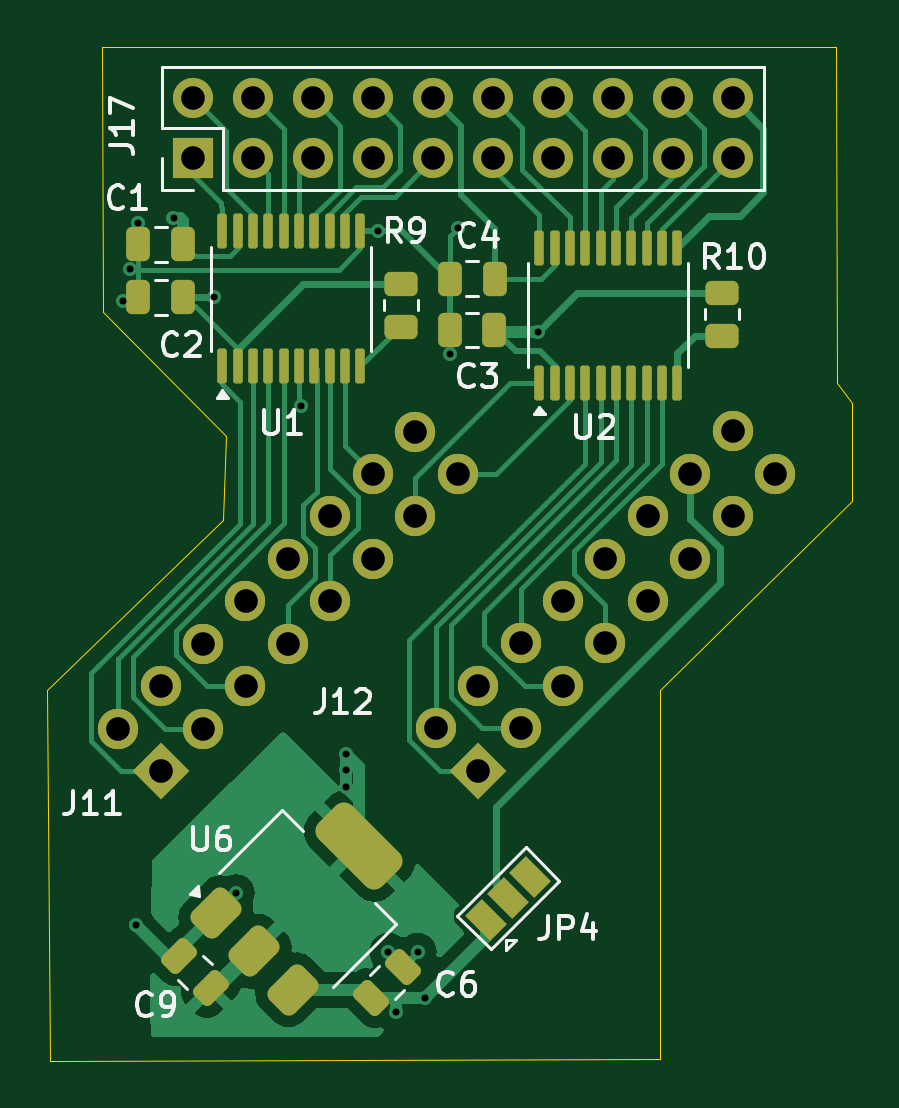
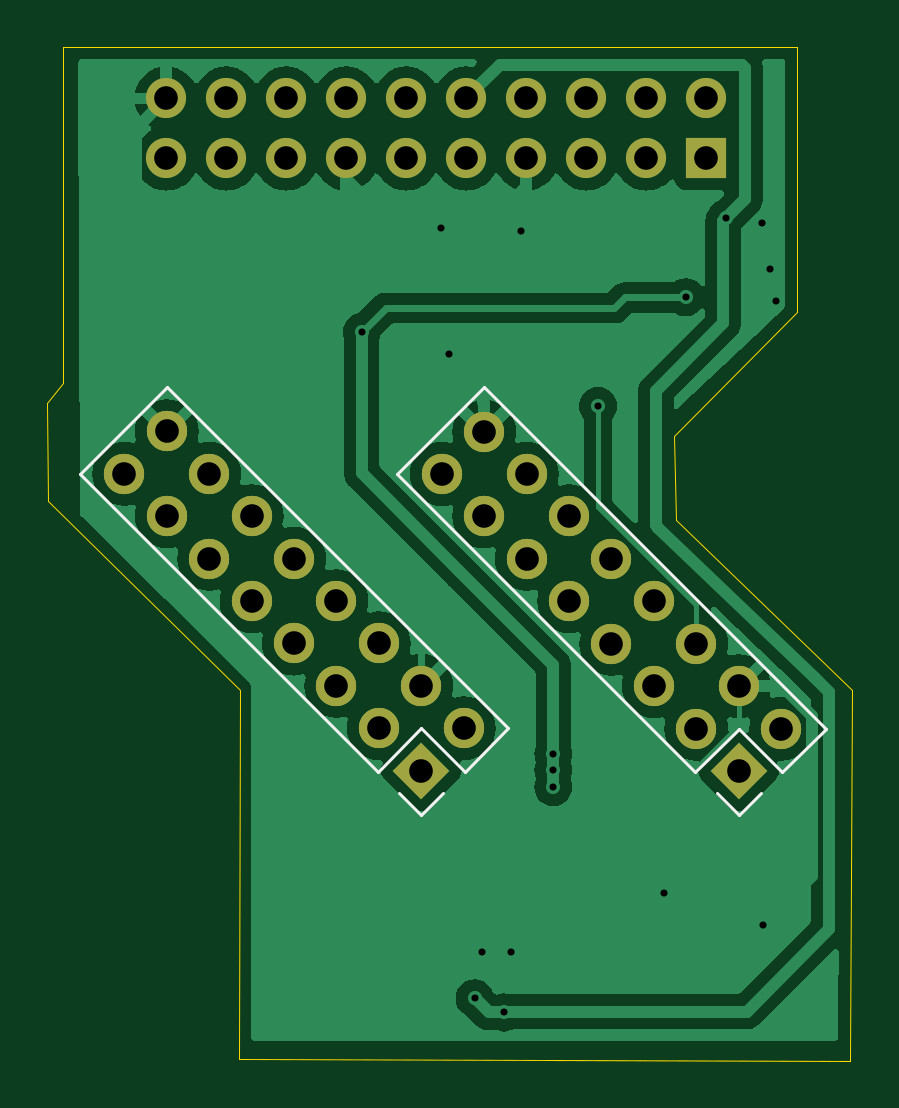
Circuit board: 11 layer files. Board 34.1 x 42.9 mm.
- bottom_copper: 8bit_bus-B_Cu.gbr (53179 bytes)
- bottom_mask: 8bit_bus-B_Mask.gbr (2552 bytes)
- paste: 8bit_bus-B_Paste.gbr (451 bytes)
- bottom_silk: 8bit_bus-B_Silkscreen.gbr (1274 bytes)
- outline: 8bit_bus-Edge_Cuts.gbr (793 bytes)
- top_copper: 8bit_bus-F_Cu.gbr (32752 bytes)
- top_mask: 8bit_bus-F_Mask.gbr (5608 bytes)
- paste: 8bit_bus-F_Paste.gbr (3419 bytes)
- top_silk: 8bit_bus-F_Silkscreen.gbr (20569 bytes)
- drill: 8bit_bus-NPTH.drl (265 bytes)
- drill: 8bit_bus-PTH.drl (1500 bytes)

=== bottom_copper: 8bit_bus-B_Cu.gbr (53179 bytes, source omitted) ===
=== bottom_mask: 8bit_bus-B_Mask.gbr (2552 bytes, source withheld) ===
=== paste: 8bit_bus-B_Paste.gbr ===
%TF.GenerationSoftware,KiCad,Pcbnew,8.0.4*%
%TF.CreationDate,2024-12-17T16:18:05+07:00*%
%TF.ProjectId,8bit_bus,38626974-5f62-4757-932e-6b696361645f,rev?*%
%TF.SameCoordinates,Original*%
%TF.FileFunction,Paste,Bot*%
%TF.FilePolarity,Positive*%
%FSLAX46Y46*%
G04 Gerber Fmt 4.6, Leading zero omitted, Abs format (unit mm)*
G04 Created by KiCad (PCBNEW 8.0.4) date 2024-12-17 16:18:05*
%MOMM*%
%LPD*%
G01*
G04 APERTURE LIST*
G04 APERTURE END LIST*
M02*

=== bottom_silk: 8bit_bus-B_Silkscreen.gbr ===
%TF.GenerationSoftware,KiCad,Pcbnew,8.0.4*%
%TF.CreationDate,2024-12-17T16:18:05+07:00*%
%TF.ProjectId,8bit_bus,38626974-5f62-4757-932e-6b696361645f,rev?*%
%TF.SameCoordinates,Original*%
%TF.FileFunction,Legend,Bot*%
%TF.FilePolarity,Positive*%
%FSLAX46Y46*%
G04 Gerber Fmt 4.6, Leading zero omitted, Abs format (unit mm)*
G04 Created by KiCad (PCBNEW 8.0.4) date 2024-12-17 16:18:05*
%MOMM*%
%LPD*%
G01*
G04 APERTURE LIST*
%ADD10C,0.120000*%
G04 APERTURE END LIST*
D10*
%TO.C,J11*%
X27085415Y-49581276D02*
X25246938Y-47742799D01*
X28923893Y-47742799D02*
X27085415Y-49581276D01*
X28923893Y-51419754D02*
X27983441Y-50479302D01*
X29864345Y-50479302D02*
X28923893Y-51419754D01*
X30762371Y-49581276D02*
X28923893Y-47742799D01*
X39700200Y-33289536D02*
X25246938Y-47742799D01*
X43377156Y-36966491D02*
X30762371Y-49581276D01*
X43377156Y-36966491D02*
X39700200Y-33289536D01*
%TO.C,J12*%
X40525415Y-49571276D02*
X38686938Y-47732799D01*
X42363893Y-47732799D02*
X40525415Y-49571276D01*
X42363893Y-51409754D02*
X41423441Y-50469302D01*
X43304345Y-50469302D02*
X42363893Y-51409754D01*
X44202371Y-49571276D02*
X42363893Y-47732799D01*
X53140200Y-33279536D02*
X38686938Y-47732799D01*
X56817156Y-36956491D02*
X44202371Y-49571276D01*
X56817156Y-36956491D02*
X53140200Y-33279536D01*
%TD*%
M02*

=== outline: 8bit_bus-Edge_Cuts.gbr ===
%TF.GenerationSoftware,KiCad,Pcbnew,8.0.4*%
%TF.CreationDate,2024-12-17T16:18:05+07:00*%
%TF.ProjectId,8bit_bus,38626974-5f62-4757-932e-6b696361645f,rev?*%
%TF.SameCoordinates,Original*%
%TF.FileFunction,Profile,NP*%
%FSLAX46Y46*%
G04 Gerber Fmt 4.6, Leading zero omitted, Abs format (unit mm)*
G04 Created by KiCad (PCBNEW 8.0.4) date 2024-12-17 16:18:05*
%MOMM*%
%LPD*%
G01*
G04 APERTURE LIST*
%TA.AperFunction,Profile*%
%ADD10C,0.050000*%
%TD*%
G04 APERTURE END LIST*
D10*
X57543893Y-33108850D02*
X58193893Y-33938850D01*
X58173893Y-38088850D01*
X50053893Y-46088850D01*
X50073893Y-61718850D01*
X24223893Y-61798850D01*
X24123893Y-46088850D01*
X31583893Y-38918850D01*
X31683893Y-35358850D01*
X26473893Y-30088850D01*
X26453893Y-18898850D01*
X57523893Y-18888850D01*
X57543893Y-33108850D01*
M02*

=== top_copper: 8bit_bus-F_Cu.gbr (32752 bytes, source omitted) ===
=== top_mask: 8bit_bus-F_Mask.gbr (5608 bytes, source withheld) ===
=== paste: 8bit_bus-F_Paste.gbr (3419 bytes, source withheld) ===
=== top_silk: 8bit_bus-F_Silkscreen.gbr (20569 bytes, source omitted) ===
=== drill: 8bit_bus-NPTH.drl ===
M48
; DRILL file {KiCad 8.0.4} date 2024-12-17T16:13:30+0700
; FORMAT={-:-/ absolute / inch / decimal}
; #@! TF.CreationDate,2024-12-17T16:13:30+07:00
; #@! TF.GenerationSoftware,Kicad,Pcbnew,8.0.4
; #@! TF.FileFunction,NonPlated,1,2,NPTH
FMAT,2
INCH
%
G90
G05
M30

=== drill: 8bit_bus-PTH.drl ===
M48
; DRILL file {KiCad 8.0.4} date 2024-12-17T16:13:30+0700
; FORMAT={-:-/ absolute / inch / decimal}
; #@! TF.CreationDate,2024-12-17T16:13:30+07:00
; #@! TF.GenerationSoftware,Kicad,Pcbnew,8.0.4
; #@! TF.FileFunction,Plated,1,2,PTH
FMAT,2
INCH
; #@! TA.AperFunction,Plated,PTH,ViaDrill
T1C0.0118
; #@! TA.AperFunction,Plated,PTH,ComponentDrill
T2C0.0394
%
G90
G05
T1
X1.0762Y-1.1678
X1.0872Y-1.1138
X1.0982Y-2.2078
X1.1002Y-1.0368
X1.1602Y-1.0289
X1.2272Y-1.1608
X1.2639Y-2.1538
X1.3734Y-1.3421
X1.4478Y-1.9218
X1.4478Y-1.9488
X1.4478Y-1.9771
X1.5013Y-1.0503
X1.5182Y-2.2518
X1.5302Y-2.3528
X1.5672Y-2.2518
X1.579Y-2.3292
X1.621Y-1.2547
X1.6342Y-1.0452
X1.7671Y-1.2185
T2
X1.068Y-1.8796
X1.1387Y-1.8089
X1.1387Y-1.9503
X1.1927Y-0.8295
X1.1927Y-0.9295
X1.2094Y-1.7382
X1.2094Y-1.8796
X1.2802Y-1.6675
X1.2802Y-1.8089
X1.2927Y-0.8295
X1.2927Y-0.9295
X1.3509Y-1.5968
X1.3509Y-1.7382
X1.3927Y-0.9295
X1.3927Y-0.8295
X1.4216Y-1.5261
X1.4216Y-1.6675
X1.4923Y-1.4554
X1.4923Y-1.5968
X1.4927Y-0.8295
X1.4927Y-0.9295
X1.563Y-1.3847
X1.563Y-1.5261
X1.5927Y-0.8295
X1.5927Y-0.9295
X1.5972Y-1.8792
X1.6337Y-1.4554
X1.6679Y-1.8085
X1.6679Y-1.95
X1.6927Y-0.8295
X1.6927Y-0.9295
X1.7386Y-1.7378
X1.7386Y-1.8792
X1.7927Y-0.8295
X1.7927Y-0.9295
X1.8093Y-1.6671
X1.8093Y-1.8085
X1.88Y-1.5964
X1.88Y-1.7378
X1.8927Y-0.8295
X1.8927Y-0.9295
X1.9507Y-1.5257
X1.9507Y-1.6671
X1.9927Y-0.8295
X1.9927Y-0.9295
X2.0214Y-1.455
X2.0214Y-1.5964
X2.0921Y-1.3843
X2.0921Y-1.5257
X2.0927Y-0.8295
X2.0927Y-0.9295
X2.1628Y-1.455
M30

